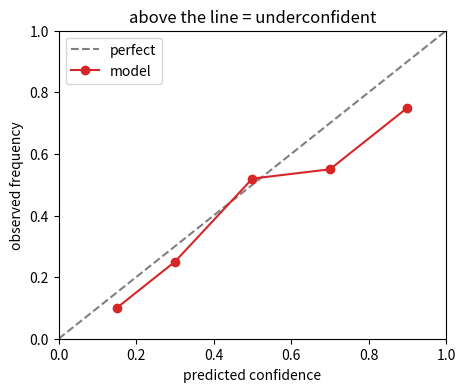

Python code for this plot:
import numpy as np                                    # arrays, preinstalled on Colab

conf = np.array([0.15, 0.30, 0.50, 0.70, 0.90])       # mean prediction per bin
obs = np.array([0.10, 0.25, 0.52, 0.55, 0.75])        # observed positive rate
n = np.array([20, 30, 50, 60, 40])                    # rows per bin
weights = n / n.sum()                                 # shares, sum to 1
gaps = np.abs(conf - obs)                             # one gap per bin
contrib = weights * gaps                              # weighted gaps
ece = contrib.sum()                                   # expected calibration error
for i in range(len(n)):                               # print the working
    print(f"bin {i}: weight={weights[i]:.2f} gap={gaps[i]:.2f} contribution={contrib[i]:.4f}")
print("ECE =", round(ece, 4))                         # expect 0.0925

import matplotlib.pyplot as plt                       # plotting, preinstalled on Colab

plt.figure(figsize=(5, 4))                            # square-ish reliability plot
plt.plot([0, 1], [0, 1], "--", color="grey", label="perfect")   # y = x
plt.plot(conf, obs, "o-", color="tab:red", label="model")       # the five bins
plt.xlabel("predicted confidence")                    # x-axis
plt.ylabel("observed frequency")                      # y-axis
plt.title("above the line = underconfident")           # short takeaway
plt.legend(loc="upper left")                          # name both series
plt.xlim(0, 1); plt.ylim(0, 1)                        # keep the diagonal square
plt.show()                                            # render
